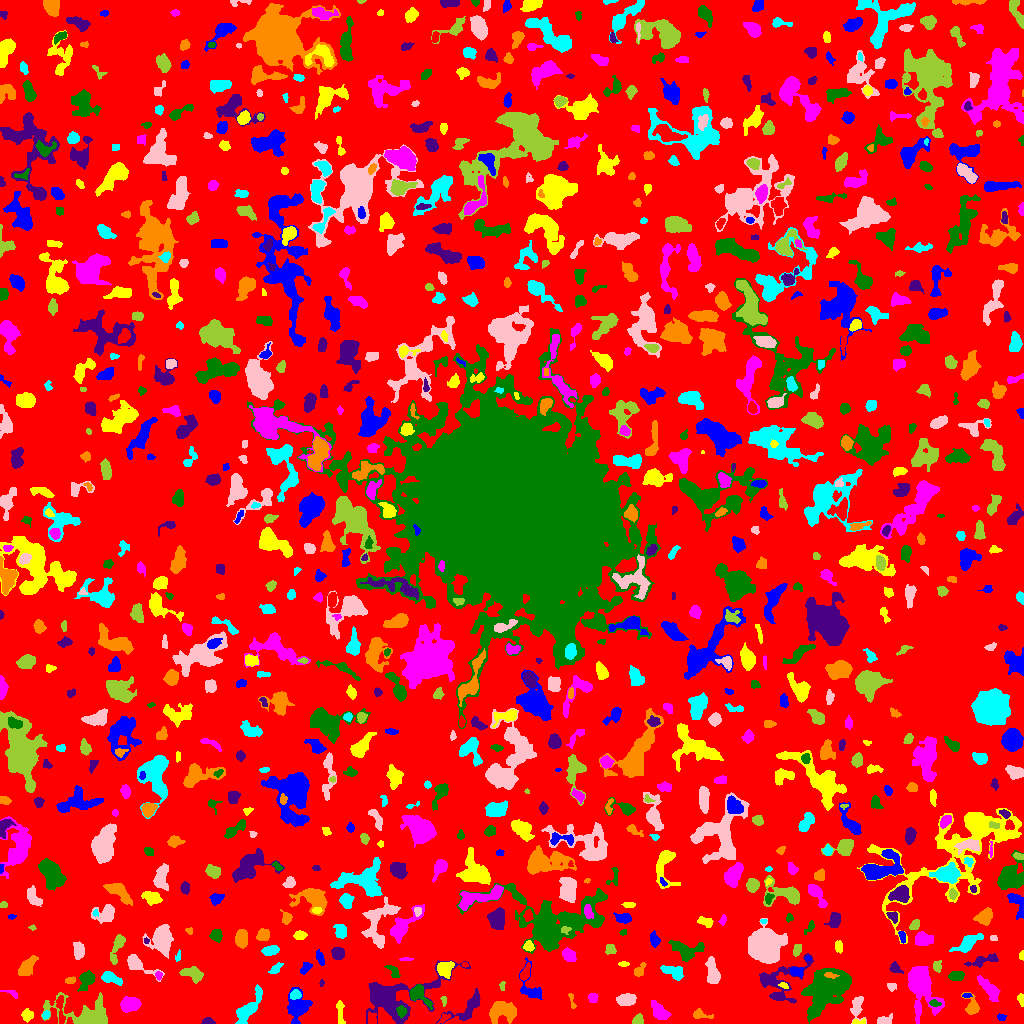

Data behind this chart, as committed beside it:
ID, X, Y, A, B, theta, total_flux, mu_max, mu_median, mu_mean, R_fwhm, R_e, R10, R90, x_start, x_end, y_start, y_end, area, greylevel
0, 505.6, 513.8, 302.1, 296.3, 0.8606, 764874, 8.0, 1.0, 1.048, 63.62, 214.2, 80.67, 347.2, 0, 1023, 0, 1023, 729861, 1.048
1, 295.6, 0.8947, 1.798, 0.9087, -0.1299, 57.0, 5.0, 2.0, 2.192, 1.693, 1.493, 0.5642, 2.459, 292, 299, 0, 3, 26, 6.192
2, 858.7, 1.25, 3.941, 1.238, 0.03978, 120.0, 5.0, 2.0, 1.967, 2.585, 2.326, 0.7979, 3.785, 852, 865, 0, 5, 61, 5.967
3, 659.4, 11.96, 5.853, 3.07, -0.8432, 742.0, 7.0, 3.0, 3.029, 5.352, 5.14, 2.034, 7.838, 651, 671, 4, 23, 245, 5.029
4, 826.9, 35.83, 12.29, 7.506, 0.8123, 10507, 22.0, 6.0, 7.399, 11.27, 10.72, 4.146, 17.52, 801, 851, 0, 55, 1420, 9.399
5, 207.7, 1.678, 2.766, 1.506, -0.02813, 183.0, 7.0, 2.0, 2.377, 2.523, 2.394, 0.7979, 3.868, 201, 215, 0, 6, 77, 5.377
6, 501.3, 11.83, 7.297, 4.779, 0.1581, 792.0, 5.0, 2.0, 1.756, 5.917, 6.457, 2.459, 10.16, 489, 516, 0, 22, 451, 4.756
7, 45.77, 8.742, 2.063, 1.628, 0.7906, 93.0, 4.0, 1.0, 1.576, 3.038, 2.326, 0.7979, 3.656, 42, 50, 4, 13, 59, 5.576
8, 883.8, 2.418, 3.298, 1.873, 0.1785, 416.0, 9.0, 2.0, 3.438, 3.523, 2.877, 1.128, 4.754, 877, 892, 0, 10, 121, 6.438
9, 637.7, 2.771, 2.531, 2.258, 0.5545, 336.0, 9.0, 3.0, 3.36, 3.241, 2.764, 0.9772, 4.478, 632, 643, 0, 10, 100, 6.36
10, 371.2, 4.071, 3.276, 2.274, -1.457, 198.0, 4.0, 2.0, 1.96, 4.37, 3.038, 1.128, 5.015, 368, 376, 0, 12, 101, 5.96
11, 1001, 5.844, 2.067, 1.531, -0.2958, 90.0, 3.0, 1.5, 1.552, 3.038, 2.257, 0.7979, 3.523, 997, 1006, 3, 10, 58, 4.552
12, 27.07, 8.288, 2.582, 2.358, 1.282, 215.0, 5.0, 1.0, 1.734, 3.338, 3.038, 1.128, 4.983, 21, 33, 1, 15, 124, 4.734
13, 129.9, 19.27, 4.28, 3.024, 0.1281, 1087, 10.0, 4.0, 4.056, 5.781, 4.618, 1.871, 7.334, 120, 141, 11, 27, 268, 7.056
14, 401.5, 12.24, 2.622, 2.201, -1.478, 275.0, 6.0, 2.0, 2.723, 3.949, 2.985, 1.128, 4.787, 396, 407, 5, 18, 101, 9.723
15, 469.1, 16.97, 10.97, 4.196, 0.7101, 1126, 10.0, 3.0, 3.068, 4.82, 5.642, 1.954, 9.356, 436, 480, 0, 35, 367, 5.068
16, 700.5, 8.811, 5.202, 2.236, -0.1987, 190.0, 4.0, 1.0, 1.496, 4.068, 3.523, 1.262, 5.726, 693, 713, 5, 15, 127, 4.496
17, 246.5, 12.24, 8.433, 3.22, 0.9317, 1641, 13.0, 4.0, 4.546, 5.109, 5.441, 2.034, 8.956, 235, 262, 0, 39, 361, 6.546
18, 856.8, 16.68, 5.571, 2.921, 1.471, 340.0, 4.0, 1.0, 1.574, 5.585, 4.222, 1.596, 6.91, 850, 866, 0, 27, 216, 4.574
19, 443.7, 23.04, 2.537, 1.33, -1.464, 81.0, 3.0, 2.0, 1.62, 2.877, 2.326, 0.7979, 3.568, 440, 446, 17, 27, 50, 4.62
20, 60.49, 15.78, 8.581, 1.689, -1.481, 178.0, 3.0, 1.0, 1.092, 3.742, 3.656, 1.382, 5.971, 56, 65, 0, 28, 163, 6.092
21, 297.7, 16.98, 6.552, 5.714, 1.471, 1422, 8.0, 3.0, 3.378, 7.506, 6.232, 2.394, 9.982, 287, 312, 0, 36, 421, 5.378
22, 340.1, 11.97, 6.634, 1.519, -1.477, 153.0, 3.0, 1.0, 1.07, 3.478, 3.385, 1.262, 5.499, 336, 345, 0, 23, 143, 4.07
23, 592.7, 25.71, 2.338, 2.212, 1.371, 171.0, 4.0, 2.0, 1.921, 4.222, 2.877, 1.128, 4.514, 588, 598, 21, 30, 89, 7.921
24, 934.4, 20.09, 2.477, 1.522, -0.1874, 109.0, 4.0, 1.0, 1.58, 3.241, 2.394, 0.7979, 3.868, 929, 941, 17, 24, 69, 7.58
25, 395.5, 26.66, 22.85, 10.94, 0.3305, 5561, 10.0, 4.0, 4.059, 12.21, 11.86, 4.549, 18.64, 366, 470, 0, 63, 1370, 5.059
26, 572.1, 22.62, 4.829, 1.059, -1.266, 87.0, 4.0, 1.0, 1.261, 2.646, 2.111, 0.7979, 3.656, 568, 576, 15, 30, 69, 7.261
27, 295.3, 28.49, 2.561, 1.986, 0.1862, 447.0, 11.0, 4.0, 4.47, 3.432, 2.821, 1.128, 4.583, 290, 301, 24, 34, 100, 10.47
28, 625.5, 23.67, 4.064, 2.394, 0.06044, 1054, 13.0, 4.0, 4.902, 4.787, 3.949, 1.596, 6.433, 616, 636, 18, 30, 215, 7.902
29, 89.51, 6.492, 12.07, 5.869, -0.191, 6007, 43.0, 3.0, 7.237, 4.983, 5.971, 2.185, 12.33, 41, 107, 0, 31, 830, 9.237
30, 582.5, 41.21, 10.04, 7.715, 1.285, 4629, 16.0, 5.0, 5.296, 7.069, 9.219, 3.338, 14.81, 566, 600, 11, 60, 874, 6.296
31, 965.9, 27.84, 1.98, 0.95, 0.05655, 49.0, 3.0, 1.0, 1.14, 2.034, 1.693, 0.5642, 2.821, 962, 972, 26, 30, 43, 6.14
32, 1021, 23.94, 2.764, 1.542, -1.263, 125.0, 4.0, 2.0, 1.761, 3.568, 2.394, 0.9772, 3.827, 1017, 1023, 17, 30, 71, 4.761
33, 11.3, 30.57, 5.137, 1.545, -0.3225, 69.0, 2.0, 1.0, 0.9324, 4.478, 2.985, 0.9772, 4.222, 0, 17, 25, 33, 74, 3.932
34, 418, 29.7, 5.625, 3.37, -0.7677, 894.0, 12.0, 3.0, 3.452, 4.297, 4.222, 1.596, 7.334, 409, 432, 14, 39, 259, 7.452
35, 778.2, 27.41, 3.204, 1.757, 0.005586, 322.0, 6.0, 3.0, 3.701, 4.514, 2.985, 1.262, 4.687, 771, 784, 24, 31, 87, 6.701
36, 971.9, 16.63, 4.896, 3.175, -1.343, 788.0, 9.0, 3.0, 4.0, 4.82, 4.068, 1.596, 6.676, 961, 979, 9, 31, 197, 6.0
37, 258.5, 30.47, 2.595, 1.191, -1.552, 87.0, 4.0, 1.0, 1.642, 2.877, 2.185, 0.7979, 3.568, 256, 261, 24, 35, 53, 6.642
38, 891.6, 36.82, 1.952, 1.706, -0.2586, 131.0, 5.0, 1.0, 1.871, 2.764, 2.185, 0.7979, 3.7, 887, 896, 32, 40, 70, 4.871
39, 502.2, 37.65, 2.192, 1.189, 1.403, 54.0, 3.0, 1.0, 1.102, 2.111, 1.784, 0.5642, 3.038, 499, 505, 33, 42, 49, 4.102
40, 165.7, 29.08, 2.933, 2.027, 1.095, 183.0, 4.0, 1.0, 1.605, 4.146, 2.932, 1.128, 4.82, 160, 171, 24, 35, 114, 4.605
41, 530.6, 35.03, 9.776, 5.581, -1.209, 666.0, 6.0, 2.0, 2.387, 5.997, 5.382, 1.954, 8.234, 519, 542, 24, 66, 279, 4.387
42, 783.9, 37.74, 2.402, 1.302, -0.473, 69.0, 3.0, 1.0, 1.327, 2.585, 2.185, 0.7979, 3.432, 778, 788, 35, 41, 52, 6.327
43, 989.2, 34.47, 7.516, 2.607, -0.8831, 915.0, 8.0, 3.0, 3.166, 5.971, 5.47, 2.111, 8.482, 977, 1000, 22, 48, 289, 5.166
44, 87.01, 44.42, 4.463, 3.143, 1.042, 564.0, 6.0, 2.0, 2.41, 5.528, 4.334, 1.693, 7.291, 77, 95, 32, 53, 234, 5.41
45, 321.4, 40.29, 1.82, 1.183, 1.472, 79.0, 5.0, 2.0, 2.394, 2.185, 1.871, 0.5642, 2.821, 319, 324, 37, 44, 33, 4.394
46, 69.32, 43.03, 2.426, 1.523, 0.164, 94.0, 3.0, 1.0, 1.362, 2.821, 2.326, 0.9772, 3.868, 65, 75, 40, 47, 69, 5.362
47, 109.2, 45.63, 4.866, 2.346, -0.3662, 415.0, 6.0, 2.0, 2.117, 4.514, 3.656, 1.382, 6.333, 101, 122, 38, 52, 196, 5.117
48, 712.8, 50.14, 6.229, 2.766, -1.369, 615.0, 6.0, 2.0, 2.165, 5.781, 4.82, 1.871, 7.777, 705, 720, 40, 67, 284, 5.165
49, 192.5, 49.67, 5.693, 3.255, -0.3052, 1068, 8.0, 4.0, 4.45, 7.092, 5.262, 2.111, 7.919, 179, 203, 40, 57, 240, 5.45
50, 495.2, 59.31, 8.795, 4.306, 0.6708, 538.0, 4.0, 1.0, 1.427, 7.269, 5.557, 2.034, 8.813, 479, 510, 39, 70, 377, 4.427
51, 305.8, 56.05, 2.963, 1.837, 1.019, 171.0, 4.0, 1.0, 1.629, 4.068, 2.877, 1.128, 4.549, 300, 312, 49, 61, 105, 4.629
52, 445.2, 55.12, 4.168, 3.924, 1.32, 485.0, 6.0, 2.0, 2.195, 4.334, 4.72, 1.693, 7.291, 437, 454, 45, 62, 221, 6.195
53, 158.8, 47.62, 1.943, 1.521, -1.484, 89.0, 4.0, 1.0, 1.618, 2.932, 2.185, 0.7979, 3.523, 155, 162, 43, 52, 55, 5.618
54, 956.4, 47.46, 3.658, 2.167, 0.06292, 244.0, 4.0, 2.0, 1.718, 4.787, 3.523, 1.493, 5.754, 948, 964, 43, 52, 142, 4.718
55, 777.7, 44.51, 14.68, 8.728, 0.3566, 1323, 8.0, 2.0, 2.305, 4.754, 7.247, 2.394, 11.79, 759, 813, 20, 70, 574, 4.305
56, 830.1, 48.29, 3.327, 1.239, -0.132, 300.0, 11.0, 4.0, 4.348, 2.394, 2.394, 0.7979, 3.949, 824, 839, 45, 51, 69, 21.35
57, 673.9, 51.49, 5.419, 2.596, -0.31, 426.0, 5.0, 2.0, 1.844, 5.015, 4.478, 1.784, 6.864, 660, 683, 43, 58, 231, 4.844
58, 134.4, 60.62, 5.566, 2.72, -0.5738, 996.0, 15.0, 1.0, 3.557, 4.107, 3.7, 1.382, 6.333, 127, 164, 42, 69, 280, 6.557
59, 937.1, 57.62, 2.708, 2.05, 1.42, 226.0, 5.0, 2.0, 2.457, 3.432, 2.932, 1.128, 4.652, 933, 941, 51, 63, 92, 5.457
... 942 more rows
